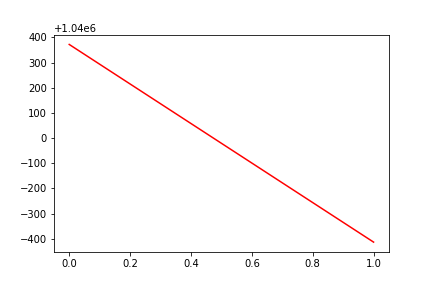

The file beside this chart, header and first rows:
, date, assets
0, 0, 1040372
1, 20160216, 1039587
